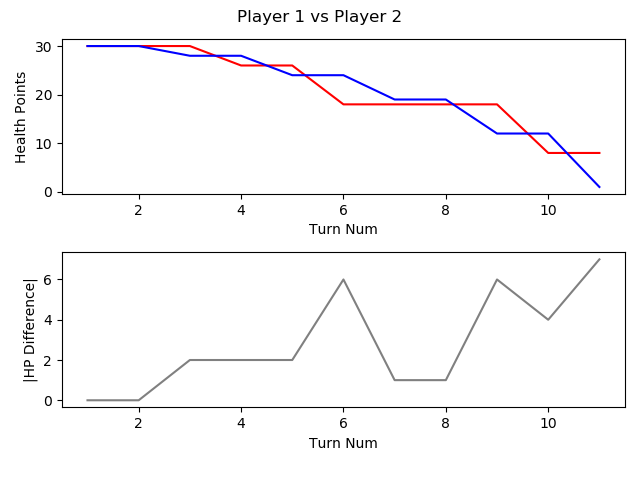

Source data for this figure (header and first rows):
, TURN_NO, P1_HEALTH, P2_HEALTH, CURRENT_PLAYER, AMOUNTHEALEDTHISTURN, NUMATTACKSTHISTURN, NUMCARDSDRAWNTHISTURN, NUMCARDSPLAYEDTHISTURN, NUMCARDSTODRAW, NUMELEMENTALSPLAYEDLASTTURN, NUMELEMENTALSPLAYEDTHISTURN, NUMFRIENDLYMINIONSTHATATTACKEDTHISTURN, NUMFRIENDLYMINIONSTHATDIEDTHISTURN, NUMMINIONSPLAYEDTHISTURN, NUMMINIONSPLAYERKILLEDTHISTURN, NUMOPTIONSPLAYEDTHISTURN, NUMSECRETSPLAYEDTHISGAME, NUMSPELLSPLAYEDTHISGAME, NUMTIMESHEROPOWERUSEDTHISGAME, REMAININGMANA, TOTALMANASPENTTHISGAME, USEDMANATHISTURN
1, 1, 30, 30, P1 FitzVonGerald, 0, 0, 1, 1, 0, 0, 0, 0, 0, 1, 0, 2, 0, 0, 0, 0, 1, 1
2, 2, 30, 30, P2 RehHausZuckFuchs, 0, 0, 1, 1, 0, 0, 0, 0, 0, 1, 0, 1, 0, 0, 0, 0, 1, 1
3, 3, 30, 28, P1 FitzVonGerald, 0, 0, 1, 1, 0, 0, 0, 1, 0, 0, 0, 3, 0, 1, 0, 1, 2, 1
4, 4, 26, 28, P2 RehHausZuckFuchs, 0, 0, 1, 1, 0, 0, 0, 2, 0, 0, 0, 4, 0, 1, 0, 1, 2, 1
5, 5, 26, 24, P1 FitzVonGerald, 0, 0, 1, 1, 0, 0, 0, 1, 0, 0, 0, 3, 0, 1, 0, 0, 5, 3
6, 6, 18, 24, P2 RehHausZuckFuchs, 0, 0, 1, 1, 0, 0, 0, 2, 0, 0, 0, 4, 0, 2, 0, 1, 4, 2
7, 7, 18, 19, P1 FitzVonGerald, 0, 0, 1, 3, 0, 0, 0, 1, 0, 3, 0, 5, 0, 1, 0, 0, 9, 4
8, 8, 18, 19, P2 RehHausZuckFuchs, 0, 0, 1, 3, 0, 0, 0, 2, 2, 2, 3, 5, 0, 3, 0, 0, 9, 4
9, 9, 18, 12, P1 FitzVonGerald, 0, 0, 1, 2, 0, 0, 0, 4, 1, 2, 2, 6, 0, 1, 0, 2, 12, 3
10, 10, 8, 12, P2 RehHausZuckFuchs, 0, 0, 1, 2, 0, 0, 0, 1, 0, 1, 0, 4, 0, 4, 0, 0, 14, 5
11, 11, 8, 1, P1 FitzVonGerald, 0, 0, 1, 1, 0, 0, 0, 5, 0, 1, 0, 6, 0, 1, 0, 3, 15, 3
